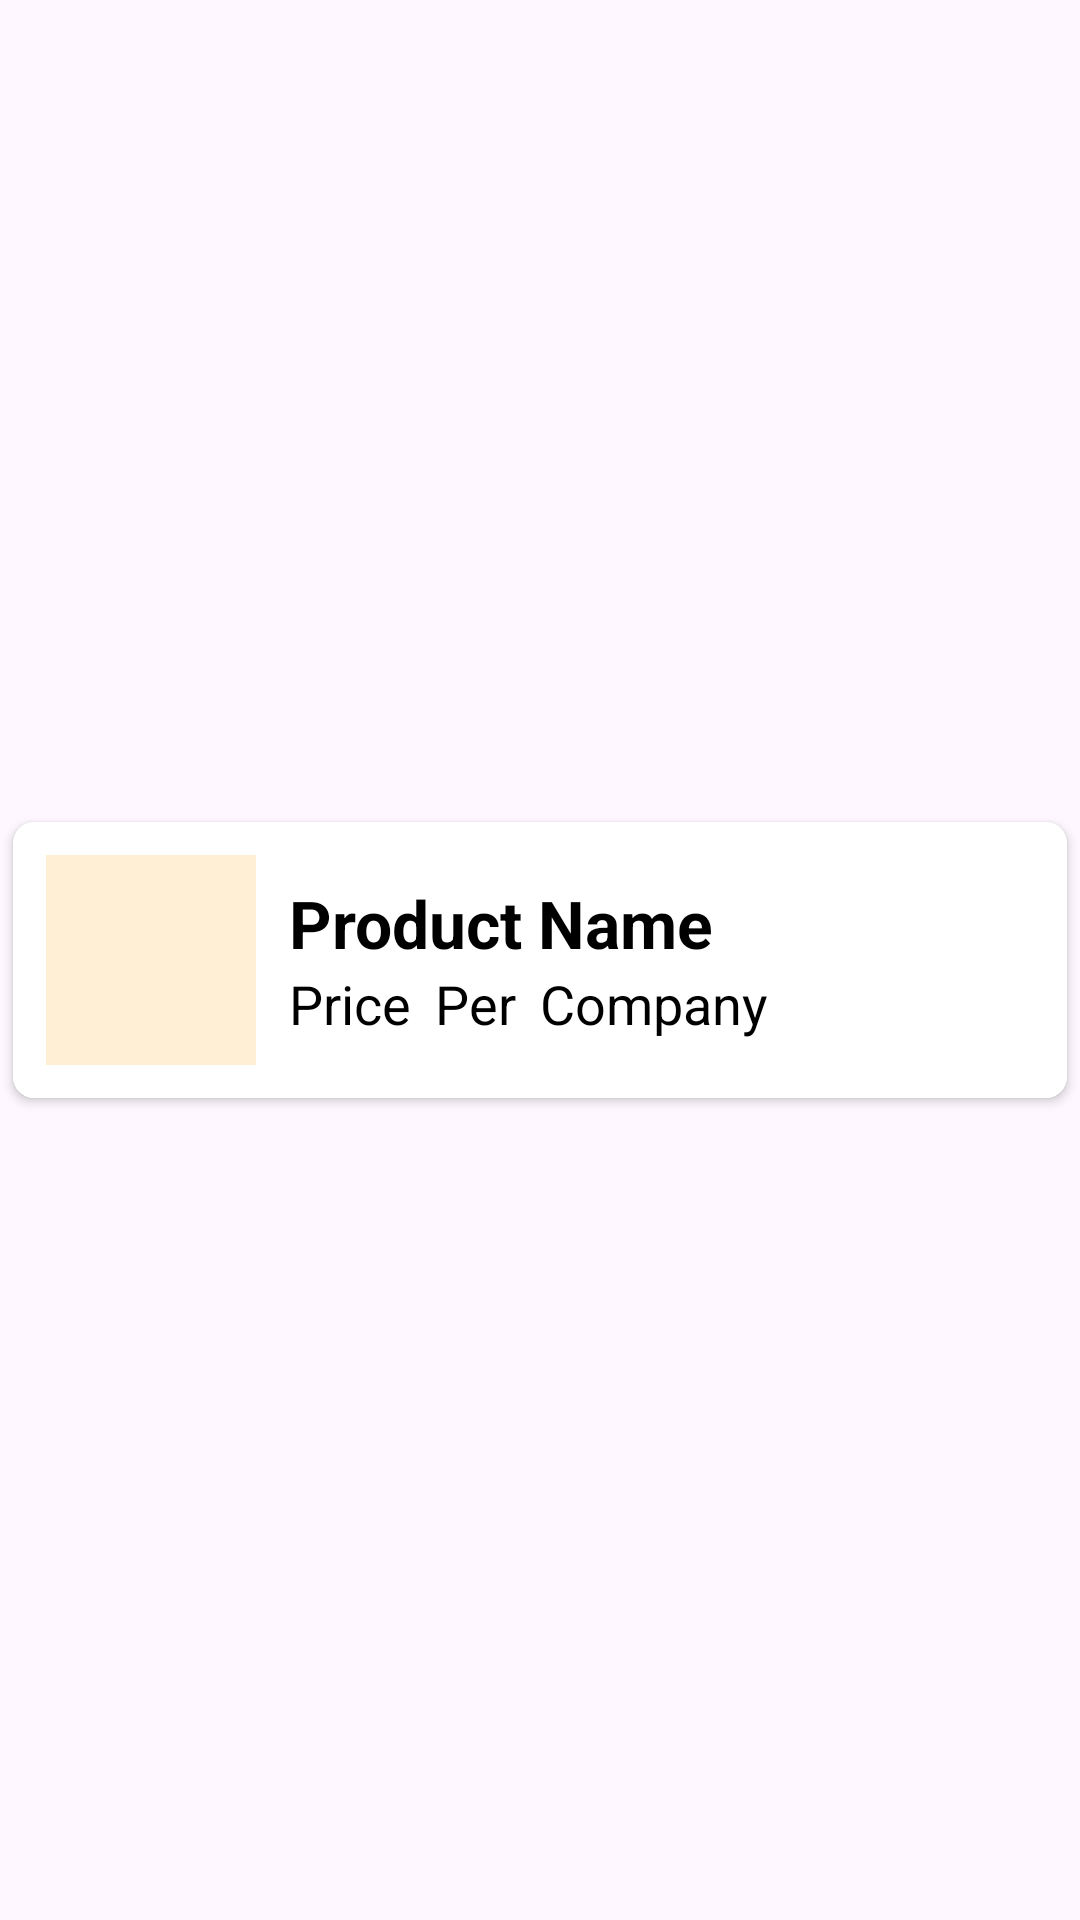

Android layout source for this screen:
<!-- AndroidManifest.xml: application theme Theme.WeShoppie -->
<!-- res/layout/product_row.xml -->
<?xml version="1.0" encoding="utf-8"?>
<LinearLayout xmlns:android="http://schemas.android.com/apk/res/android"
    android:layout_width="match_parent"
    android:layout_height="wrap_content"
    android:gravity="center"
    xmlns:app="http://schemas.android.com/apk/res-auto">

    <androidx.cardview.widget.CardView
        android:layout_width="match_parent"
        android:layout_height="wrap_content"
        android:background="@color/white"
        app:cardCornerRadius="7sp"
        app:cardUseCompatPadding="true">

        <LinearLayout
            android:layout_width="match_parent"
            android:layout_height="wrap_content"
            android:gravity="center_vertical"
            android:background="@color/white"
            android:id="@+id/llRow"
            android:padding="11sp">

            <ImageView
                android:layout_width="70sp"
                android:layout_height="70sp"
                android:padding="5sp"
                android:id="@+id/imgProduct"
                android:background="#FFEFD5"
                android:contentDescription="Product Image"
                android:src="@drawable/baseline_shopping_bag_24"/>

            <LinearLayout
                android:layout_width="170sp"
                android:layout_height="wrap_content"
                android:layout_marginStart="11sp"
                android:orientation="vertical">

                <TextView
                    android:id="@+id/txtName"
                    android:layout_width="wrap_content"
                    android:layout_height="wrap_content"
                    android:text="Product Name"
                    android:textColor="@color/black"
                    android:textSize="22sp"
                    android:textStyle="bold"/>

                <LinearLayout
                    android:layout_width="wrap_content"
                    android:layout_height="match_parent"
                    android:orientation="horizontal">

                    <TextView
                        android:id="@+id/txtPrice"
                        android:layout_width="wrap_content"
                        android:layout_height="wrap_content"
                        android:text="Price"
                        android:textColor="@color/black"
                        android:textSize="18sp"/>

                    <TextView
                        android:id="@+id/txtPricePer"
                        android:layout_width="wrap_content"
                        android:layout_height="wrap_content"
                        android:text="Per"
                        android:textColor="@color/black"
                        android:textSize="18sp"
                        android:layout_marginStart="8sp"/>

                    <TextView
                        android:id="@+id/txtBrand"
                        android:layout_width="wrap_content"
                        android:layout_height="wrap_content"
                        android:text="Company"
                        android:textColor="@color/black"
                        android:textSize="18sp"
                        android:layout_marginStart="8sp"/>

                </LinearLayout>

            </LinearLayout>

            <ImageView
                android:id="@+id/delproduct"
                android:layout_width="50sp"
                android:layout_height="match_parent"
                android:layout_gravity="center_vertical"
                android:src="@drawable/baseline_delete_24" />

        </LinearLayout>

    </androidx.cardview.widget.CardView>

</LinearLayout>
<!-- resources referenced by this layout -->
<resources>
  <color name="black">#FF000000</color>
  <color name="white">#FFFFFFFF</color>
  <style name="Theme.WeShoppie" parent="Base.Theme.WeShoppie" />
  <style name="Base.Theme.WeShoppie" parent="Theme.Material3.DayNight.NoActionBar">
          
          
      </style>
</resources>
